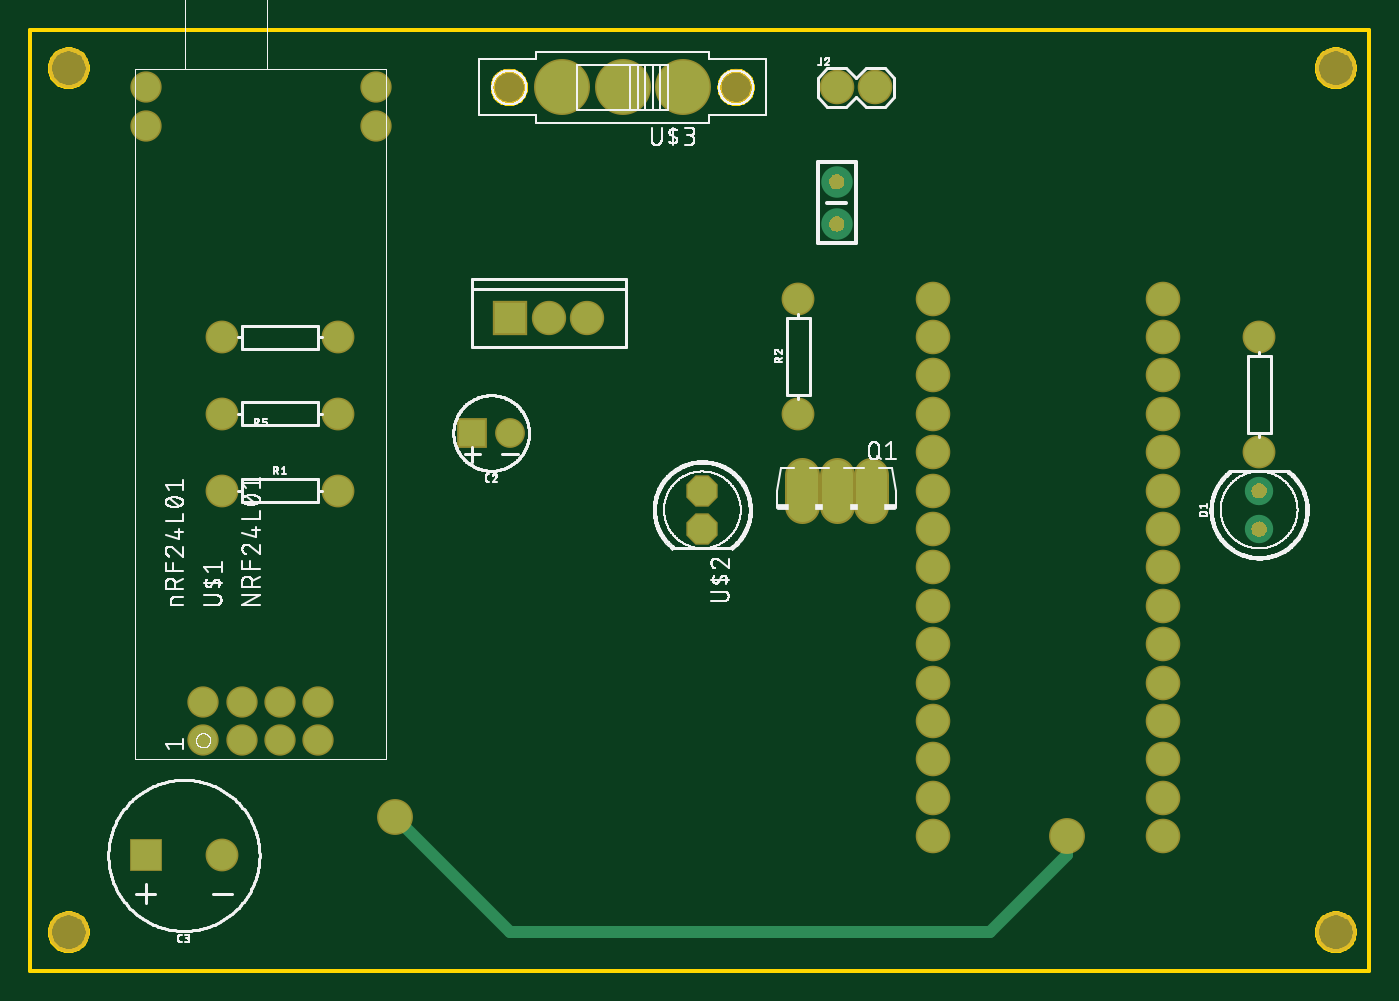
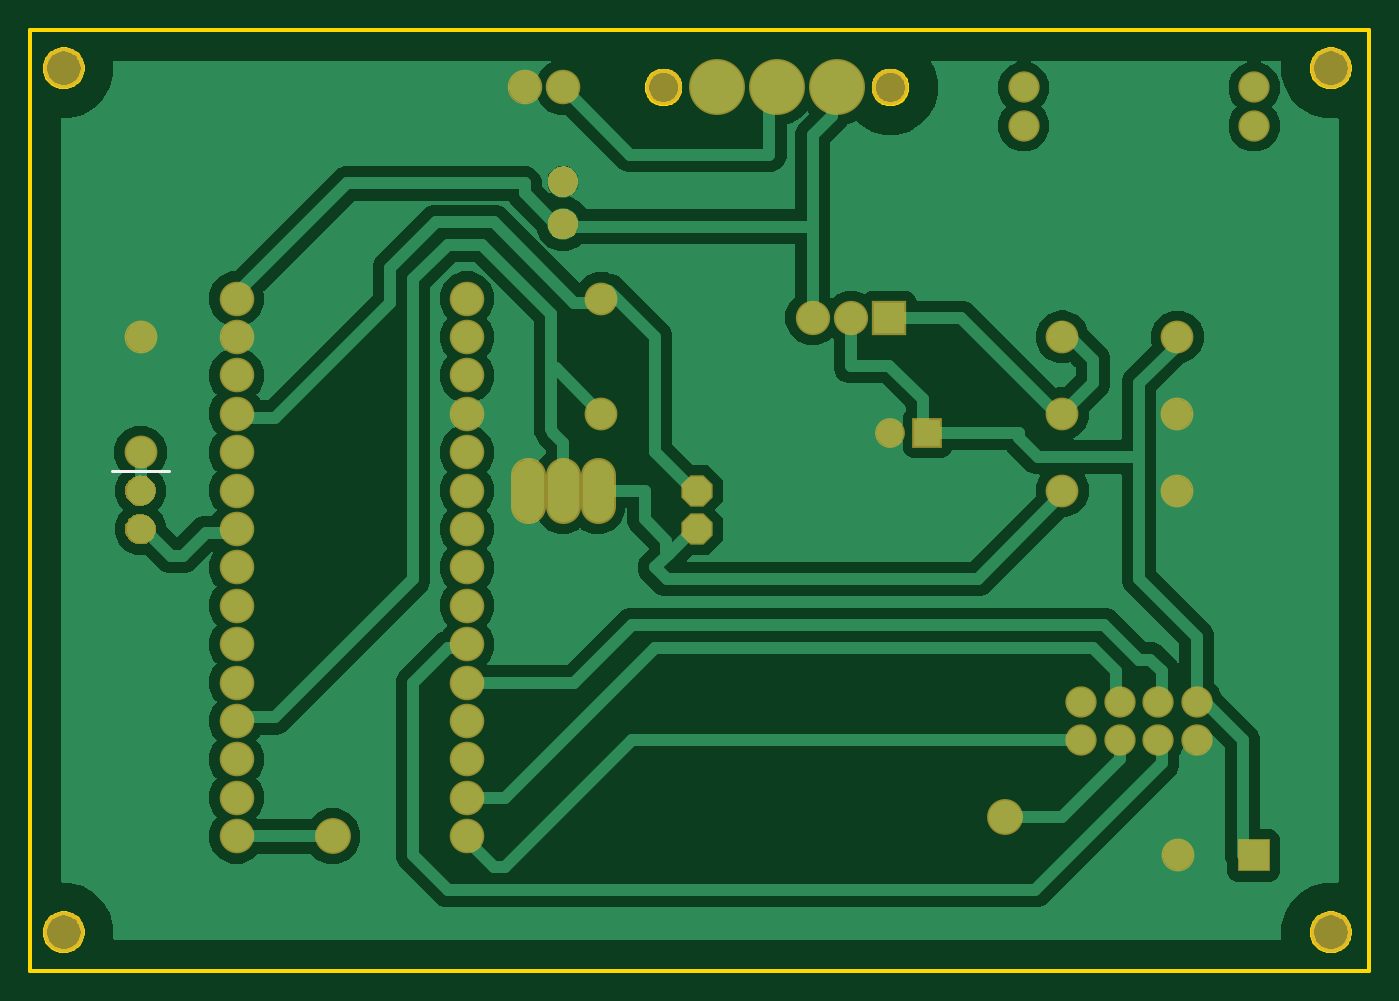
Circuit board: 7 layer files. Board 88.6 x 62.2 mm.
- bottom_copper: copper_bottom.gbr (87848 bytes)
- top_copper: copper_top.gbr (2109 bytes)
- outline: profile.gbr (9129 bytes)
- bottom_silk: silkscreen_bottom.gbr (209 bytes)
- top_silk: silkscreen_top.gbr (187281 bytes)
- bottom_mask: soldermask_bottom.gbr (9979 bytes)
- top_mask: soldermask_top.gbr (8836 bytes)

=== bottom_copper: copper_bottom.gbr (87848 bytes, source omitted) ===
=== top_copper: copper_top.gbr ===
G04 EAGLE Gerber RS-274X export*
G75*
%MOMM*%
%FSLAX34Y34*%
%LPD*%
%INTop Copper*%
%IPPOS*%
%AMOC8*
5,1,8,0,0,1.08239X$1,22.5*%
G01*
%ADD10C,2.082800*%
%ADD11R,1.766800X1.766800*%
%ADD12C,1.766800*%
%ADD13C,1.879600*%
%ADD14C,2.082800*%
%ADD15C,1.966800*%
%ADD16C,1.866800*%
%ADD17P,2.020606X8X292.500000*%
%ADD18C,3.500000*%
%ADD19R,2.066800X2.066800*%
%ADD20C,2.066800*%
%ADD21R,1.966800X1.966800*%
%ADD22C,2.170000*%
%ADD23C,0.762000*%


D10*
X533400Y494030D03*
X533400Y521970D03*
D11*
X292300Y355600D03*
D12*
X317300Y355600D03*
D13*
X812800Y292100D03*
X812800Y317500D03*
D10*
X596900Y266700D03*
X596900Y292100D03*
X596900Y317500D03*
X596900Y342900D03*
X596900Y368300D03*
X596900Y393700D03*
X596900Y241300D03*
X596900Y215900D03*
X596900Y190500D03*
X596900Y165100D03*
X596900Y139700D03*
X596900Y114300D03*
X596900Y88900D03*
X596900Y419100D03*
X596900Y444500D03*
X749300Y266700D03*
X749300Y241300D03*
X749300Y215900D03*
X749300Y190500D03*
X749300Y165100D03*
X749300Y139700D03*
X749300Y292100D03*
X749300Y317500D03*
X749300Y342900D03*
X749300Y368300D03*
X749300Y393700D03*
X749300Y419100D03*
X749300Y444500D03*
X749300Y114300D03*
X749300Y88900D03*
X533400Y584200D03*
X558800Y584200D03*
D14*
X556260Y327914D02*
X556260Y307086D01*
X533400Y307086D02*
X533400Y327914D01*
X510540Y327914D02*
X510540Y307086D01*
D15*
X127000Y317500D03*
X203200Y317500D03*
X508000Y368300D03*
X508000Y444500D03*
X812800Y342900D03*
X812800Y419100D03*
X203200Y419100D03*
X127000Y419100D03*
X127000Y368300D03*
X203200Y368300D03*
D16*
X114300Y152400D03*
X139700Y152400D03*
X165100Y152400D03*
X190500Y152400D03*
X114300Y177800D03*
X139700Y177800D03*
X165100Y177800D03*
X190500Y177800D03*
X228600Y558800D03*
X228600Y584200D03*
X76200Y584200D03*
X76200Y558800D03*
D17*
X444500Y317500D03*
X444500Y292100D03*
D18*
X431800Y584200D03*
X391800Y584200D03*
X351800Y584200D03*
D19*
X317500Y431800D03*
D20*
X342900Y431800D03*
X368300Y431800D03*
D15*
X126600Y76200D03*
D21*
X76600Y76200D03*
D22*
X241300Y101600D03*
X685800Y88900D03*
D23*
X317500Y25400D02*
X241300Y101600D01*
X317500Y25400D02*
X635000Y25400D01*
X685800Y76200D01*
X685800Y88900D01*
M02*

=== outline: profile.gbr (9129 bytes, source omitted) ===
=== bottom_silk: silkscreen_bottom.gbr ===
G04 EAGLE Gerber RS-274X export*
G75*
%MOMM*%
%FSLAX34Y34*%
%LPD*%
%INSilkscreen Bottom*%
%IPPOS*%
%AMOC8*
5,1,8,0,0,1.08239X$1,22.5*%
G01*
%ADD10C,0.203200*%


D10*
X831850Y330200D02*
X793750Y330200D01*
M02*

=== top_silk: silkscreen_top.gbr (187281 bytes, source omitted) ===
=== bottom_mask: soldermask_bottom.gbr (9979 bytes, source omitted) ===
=== top_mask: soldermask_top.gbr (8836 bytes, source omitted) ===
